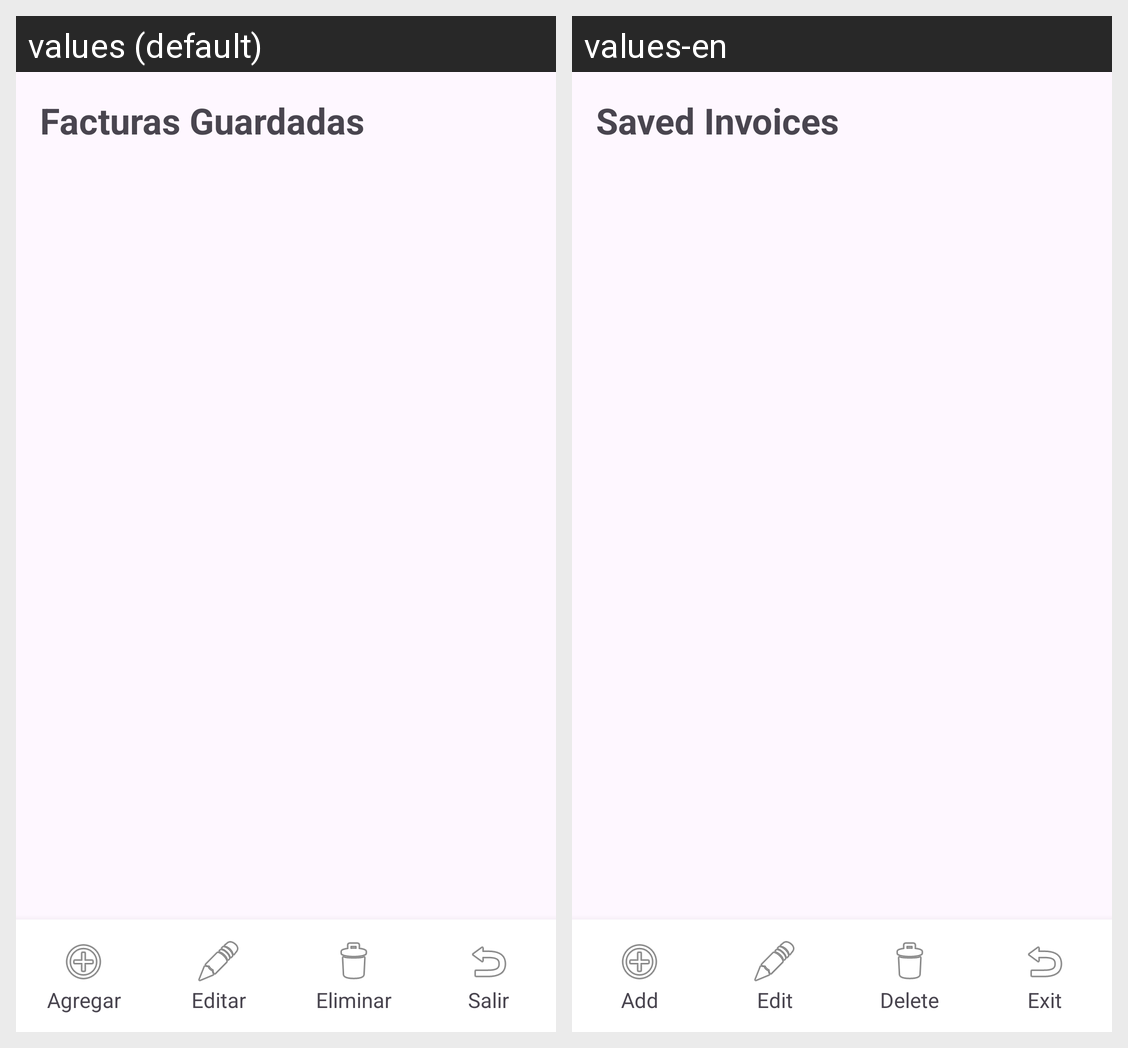

Translations of the strings shown on this Android screen, per locale in the grid:
Android screen res/layout/activity_factura.xml rendered under 2 locales, left to right: values (default), values-en. Device: Nexus 5 (rendered at 1080×1920; each locale shown at half size, 540×960, under a caption strip naming it); theme Theme.Proyecto.
Strings drawn on this screen, with the default value and each locale's value (text and hints the layout hard-codes, and strings that could not be matched under every locale, appear in the picture but are not listed):

factura_title
  values: Facturas Guardadas
  values-en: Saved Invoices

factura_cancel
  values: Salir
  values-en: Exit

factura_add
  values: Agregar
  values-en: Add

factura_edit
  values: Editar
  values-en: Edit

factura_delete
  values: Eliminar
  values-en: Delete

factura_exit
  values: Salir
  values-en: Exit
